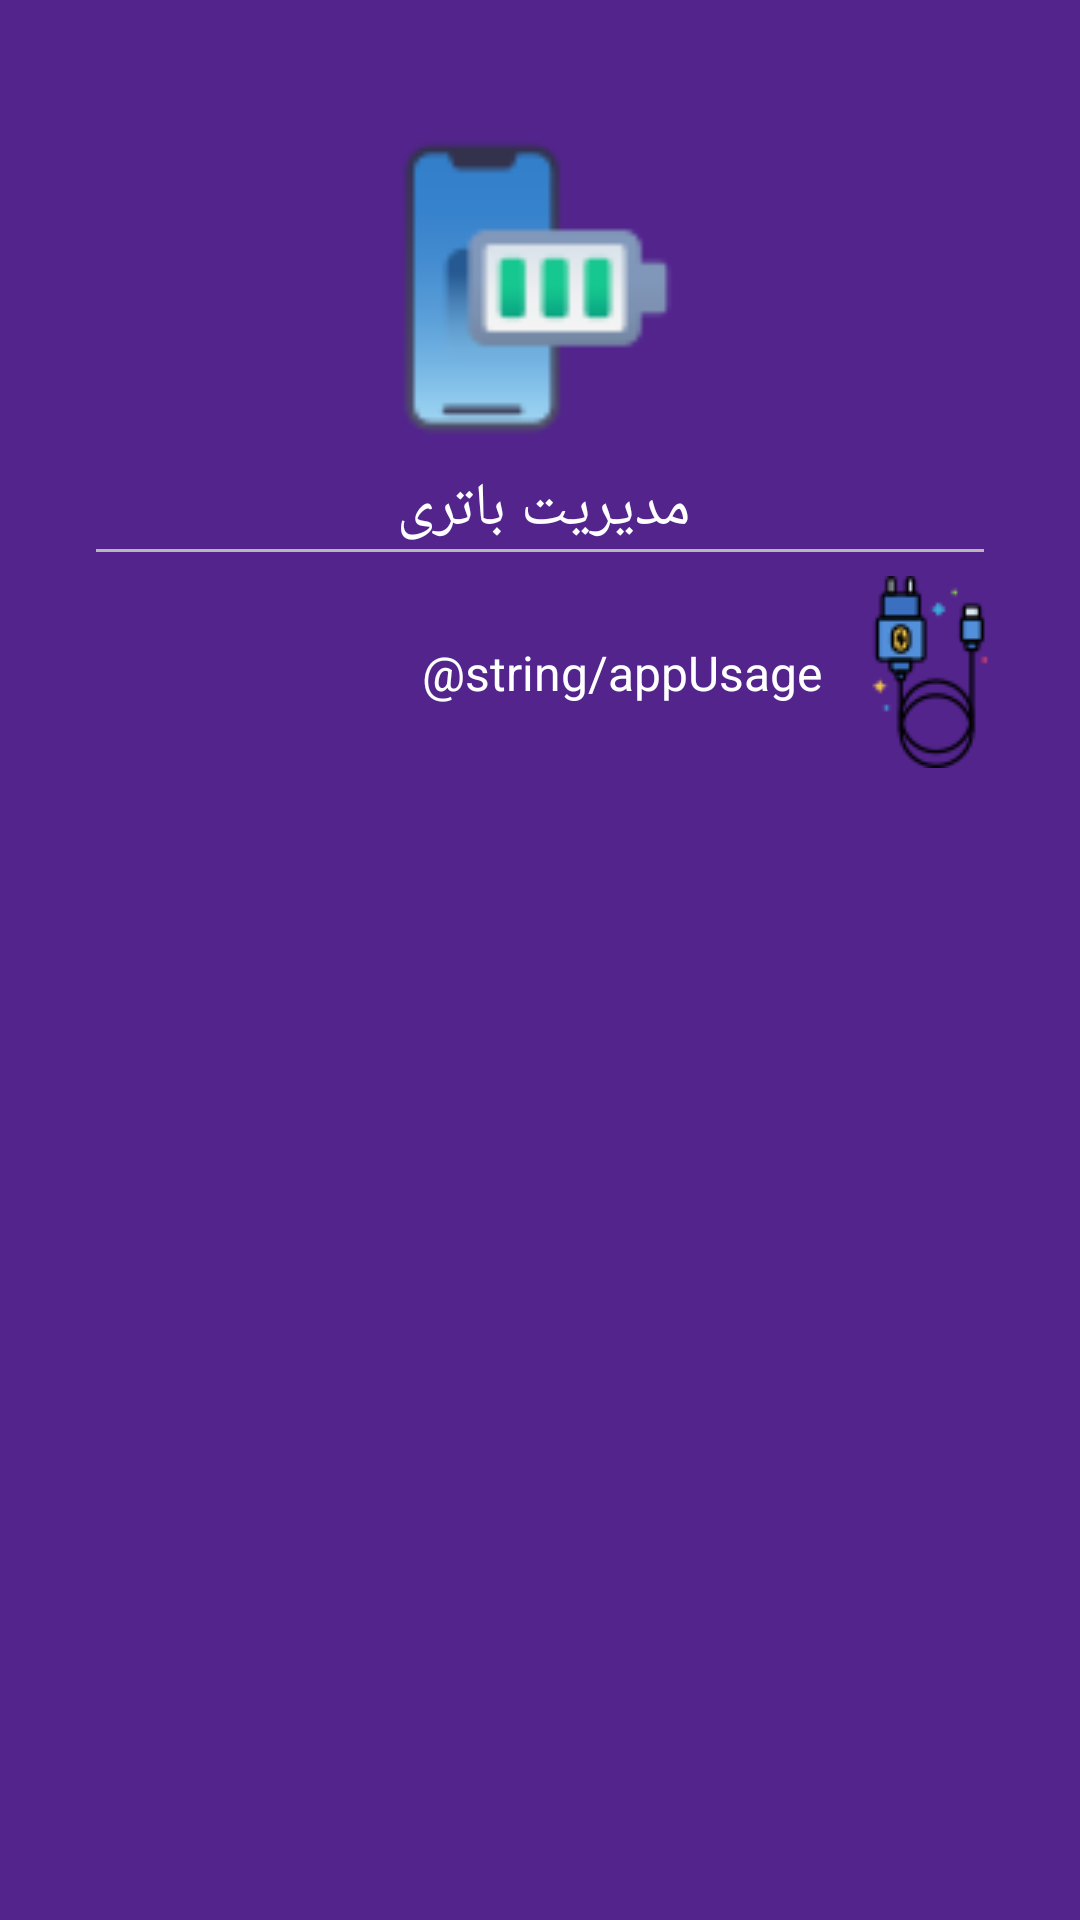

Reconstruct the res/layout file that produces this screen, plus the resources it refers to.
<!-- AndroidManifest.xml: application theme Theme.BatteryManager -->
<!-- res/layout/activity_includ_layout.xml -->
<?xml version="1.0" encoding="utf-8"?>
<androidx.constraintlayout.widget.ConstraintLayout xmlns:android="http://schemas.android.com/apk/res/android"
    xmlns:app="http://schemas.android.com/apk/res-auto"
    xmlns:tools="http://schemas.android.com/tools"
    android:layout_width="match_parent"
    android:layout_height="match_parent"
    android:background="@color/purple_900">

    <androidx.constraintlayout.widget.Guideline
        android:id="@+id/guideline20"
        android:layout_width="wrap_content"
        android:layout_height="wrap_content"
        android:orientation="horizontal"
        app:layout_constraintGuide_percent="0.3" />



    <androidx.constraintlayout.widget.Guideline
        android:id="@+id/guideline21"
        android:layout_width="wrap_content"
        android:layout_height="wrap_content"
        android:orientation="vertical"
        app:layout_constraintGuide_percent="0.95" />

    <ImageView
        android:id="@+id/imageView2"
        android:layout_width="100dp"
        android:layout_height="120dp"
        android:src="@drawable/batteryd"
        app:layout_constraintBottom_toTopOf="@+id/guideline20"
        app:layout_constraintEnd_toEndOf="parent"
        app:layout_constraintStart_toStartOf="parent"
        app:layout_constraintTop_toTopOf="parent" />

    <TextView
        android:id="@+id/textView4"
        android:layout_width="wrap_content"
        android:layout_height="wrap_content"
        android:text="@string/Battery"
        android:textColor="@color/white"
        android:textSize="20sp"
        app:layout_constraintEnd_toEndOf="@+id/imageView2"
        app:layout_constraintHorizontal_bias="1.0"
        app:layout_constraintStart_toStartOf="@+id/imageView2"
        app:layout_constraintTop_toBottomOf="@+id/imageView2" />

    <ImageView
        android:id="@+id/imageView3"
        android:layout_width="wrap_content"
        android:layout_height="wrap_content"
        android:src="@drawable/charger"
        app:layout_constraintEnd_toStartOf="@+id/guideline21"
        app:layout_constraintTop_toTopOf="@+id/guideline20" />

    <TextView
        android:id="@+id/appUsage"
        android:layout_width="wrap_content"
        android:layout_height="wrap_content"
        android:layout_marginEnd="4dp"
        android:text="@string/appUsage"
        android:textColor="@color/white"
        android:textSize="16sp"
        app:layout_constraintBottom_toBottomOf="@+id/imageView3"
        app:layout_constraintEnd_toStartOf="@+id/imageView3"
        app:layout_constraintTop_toTopOf="@+id/imageView3" />

    <LinearLayout
        android:layout_width="match_parent"
        android:layout_height="1dp"
        android:layout_marginStart="32dp"
        android:layout_marginEnd="32dp"
        android:background="@color/status"
        android:layout_marginBottom="8dp"
        android:orientation="vertical"
        app:layout_constraintBottom_toTopOf="@+id/guideline20"
        app:layout_constraintEnd_toEndOf="parent"
        app:layout_constraintHorizontal_bias="0.0"
        app:layout_constraintStart_toStartOf="parent" />
</androidx.constraintlayout.widget.ConstraintLayout>
<!-- resources referenced by this layout -->
<resources>
  <color name="purple_900">#52248C</color>
  <color name="status">#B7B7B7</color>
  <color name="white">#FFFFFFFF</color>
  <!-- drawable batteryd: png bitmap (drawable, 2224 bytes) -->
  <!-- drawable charger: png bitmap (drawable, 2496 bytes) -->
  <string name="Battery">مدیریت باتری</string>
  <style name="Theme.BatteryManager" parent="Theme.AppCompat.Light.NoActionBar">
          
          <item name="colorPrimary">@color/purple_500</item>
          <item name="colorPrimaryVariant">@color/purple_700</item>
          <item name="colorOnPrimary">@color/white</item>
          
          <item name="colorSecondary">@color/teal_200</item>
          <item name="colorSecondaryVariant">@color/teal_700</item>
          <item name="colorOnSecondary">@color/black</item>
          
          <item name="android:statusBarColor">?attr/colorPrimaryVariant</item>
          
      </style>
  <color name="purple_500">#370B6E</color>
  <color name="purple_700">#370B6E</color>
  <color name="teal_200">#FF03DAC5</color>
  <color name="teal_700">#FF018786</color>
  <color name="black">#FF000000</color>
</resources>
